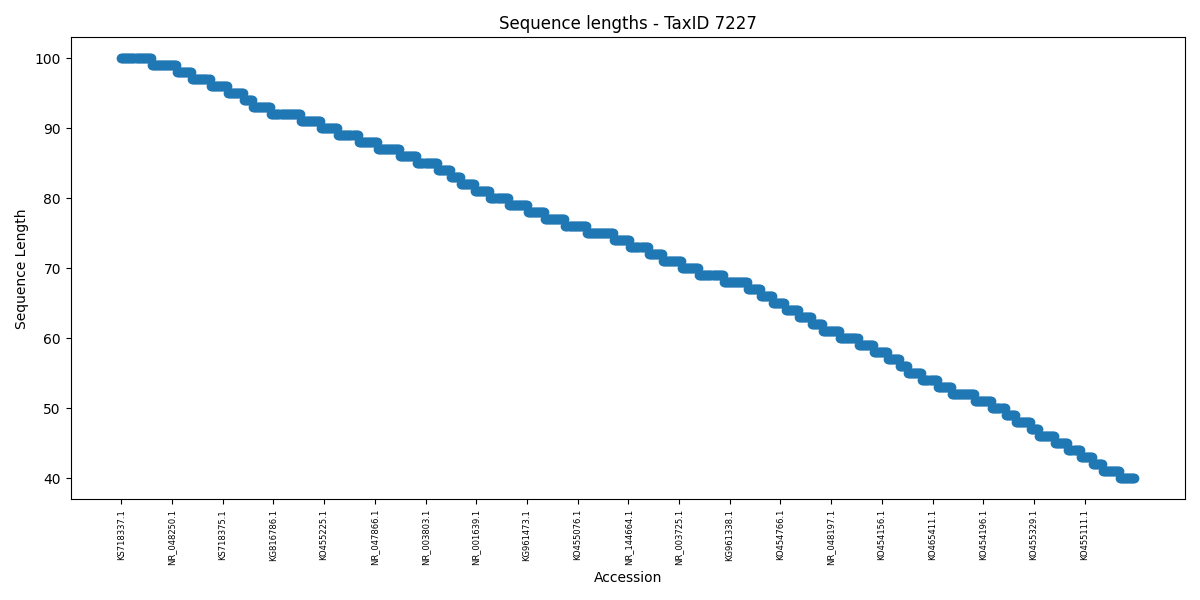

The table this chart was drawn from, first rows:
accession, length, description
KS718337.1, 100, InSITE_1015 InSITE collection Drosophila…
KG779804.1, 100, MI11401-3prime MI transposon insertion f…
NR_048508.1, 100, Drosophila melanogaster mir-279 precurso…
KG961547.1, 100, MI13226-5prime MI transposon insertion f…
KG816949.1, 100, MI11338-3prime MI transposon insertion f…
KO454790.1, 100, MI13447-3prime MI transposon insertion f…
NR_003794.1, 100, Drosophila melanogaster snoRNA:Me18S-C13…
NR_048100.1, 100, Drosophila melanogaster mir-184 precurso…
NR_047831.1, 100, Drosophila melanogaster mir-210 precurso…
NR_048378.1, 100, Drosophila melanogaster mir-284 precurso…
NR_048162.1, 100, Drosophila melanogaster mir-286 precurso…
KO455012.1, 100, MI14153-3prime MI transposon insertion f…
NR_047906.1, 100, Drosophila melanogaster mir-964 precurso…
KG960074.1, 100, d00403-5prime Exelixis P element XP inse…
NR_047985.1, 100, Drosophila melanogaster mir-124 precurso…
NR_047996.1, 100, Drosophila melanogaster mir-100 precurso…
NR_048261.1, 100, Drosophila melanogaster mir-274 precurso…
NR_048240.1, 100, Drosophila melanogaster mir-190 precurso…
NR_048289.1, 100, Drosophila melanogaster mir-219 precurso…
KO455441.1, 100, MI15272-5prime MI transposon insertion f…
NR_048360.1, 100, Drosophila melanogaster mir-277 precurso…
KO453877.1, 100, MI12602-3prime MI transposon insertion f…
NR_048506.1, 100, Drosophila melanogaster mir-4947 precurs…
NR_048488.1, 100, Drosophila melanogaster mir-92b precurso…
NR_048484.1, 100, Drosophila melanogaster mir-1000 precurs…
KS718216.1, 100, c06930-5prime Exelixis piggyBac PB inser…
MQ189222.1, 100, Sequence 75 from Patent EP3873505
KS718485.1, 100, InSITE_3077 InSITE collection Drosophila…
NR_047809.1, 100, Drosophila melanogaster mir-283 precurso…
NR_048064.1, 100, Drosophila melanogaster mir-986 precurso…
NR_048089.1, 99, Drosophila melanogaster mir-988 precurso…
NR_003785.1, 99, Drosophila melanogaster snoRNA:MeU6-C68 …
NR_047759.1, 99, Drosophila melanogaster mir-983-2 precur…
KO454726.1, 99, MI12473-3prime MI transposon insertion f…
KO488052.1, 99, MI04450-3prime MI transposon insertion f…
KS718376.1, 99, InSITE_1433 InSITE collection Drosophila…
KG779851.1, 99, MI11564-5prime MI transposon insertion f…
KO488262.1, 99, MI10280-5prime MI transposon insertion f…
NR_047929.1, 99, Drosophila melanogaster mir-87 precursor…
NR_048273.1, 99, Drosophila melanogaster mir-289 precurso…
KO455242.1, 99, MI14642-5prime MI transposon insertion f…
NR_048362.1, 99, Drosophila melanogaster mir-34 precursor…
NR_002093.1, 99, Drosophila melanogaster snoRNA:M (snoRNA…
NR_047852.1, 99, Drosophila melanogaster mir-977 precurso…
KS718357.1, 99, InSITE_1275 InSITE collection Drosophila…
KS718409.1, 99, InSITE_2116 InSITE collection Drosophila…
NR_048523.1, 99, Drosophila melanogaster mir-4949 precurs…
KG816852.1, 99, MI11943-3prime MI transposon insertion f…
NR_048301.1, 99, Drosophila melanogaster mir-33 precursor…
KO455335.1, 99, MI14933-3prime MI transposon insertion f…
NR_048250.1, 99, Drosophila melanogaster mir-276b precurs…
NR_048268.1, 99, Drosophila melanogaster mir-285 precurso…
KG961368.1, 99, MI12439-5prime MI transposon insertion f…
KO465225.1, 99, MI15007-5prime MI transposon insertion f…
KO454219.1, 99, MI14130-3prime MI transposon insertion f…
KO455381.1, 98, MI15073-5prime MI transposon insertion f…
KG816976.1, 98, MI11428-5prime MI transposon insertion f…
KG961771.1, 98, MI12492-3prime MI transposon insertion f…
KO454912.1, 98, MI13384-5prime MI transposon insertion f…
NR_048116.1, 98, Drosophila melanogaster mir-278 precurso…
... 940 more rows
